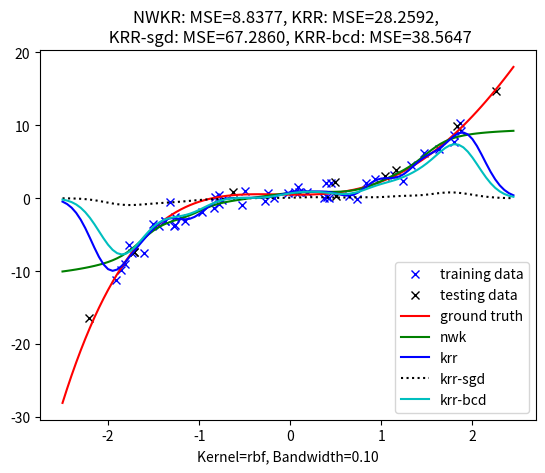
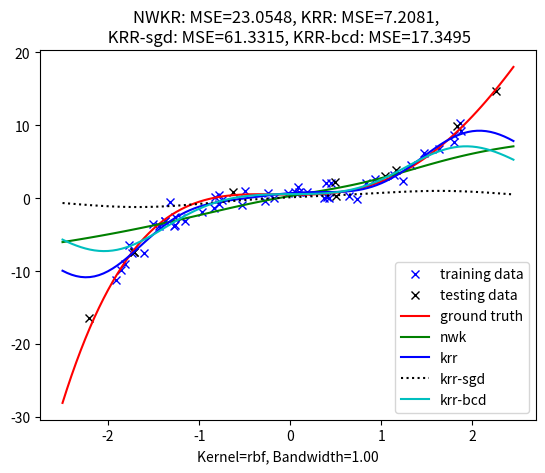
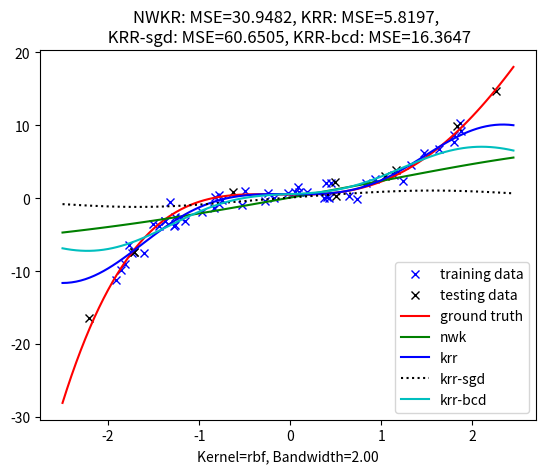
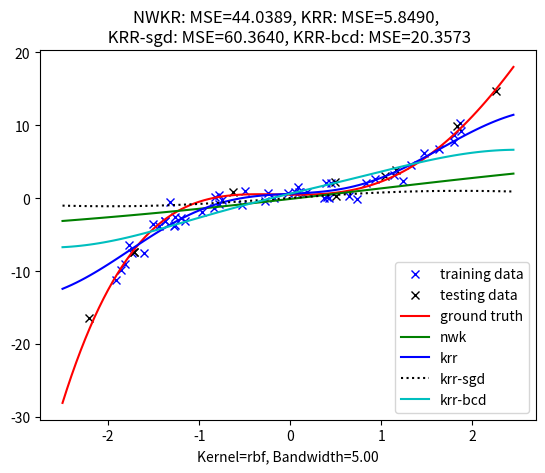
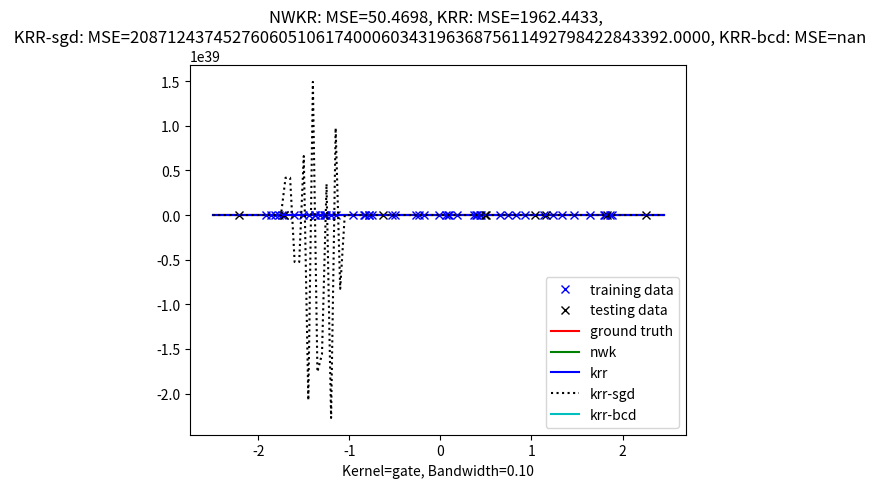
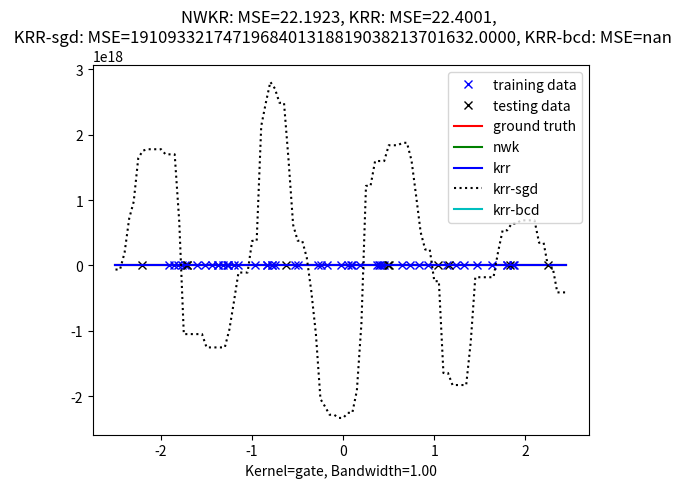
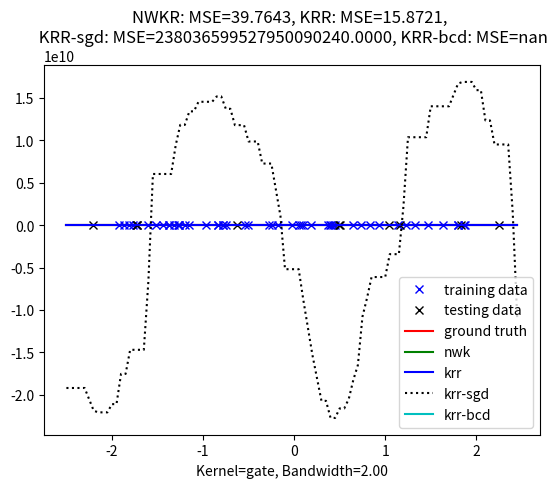
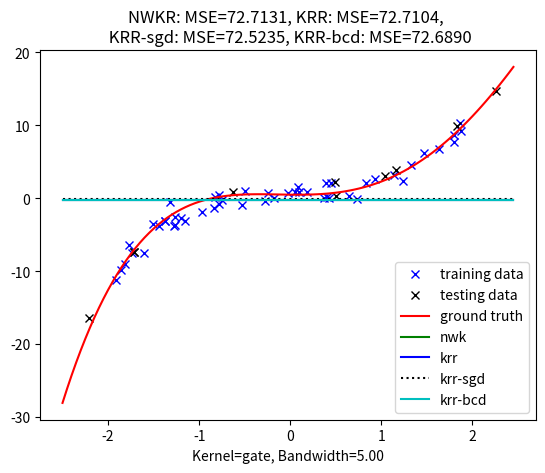
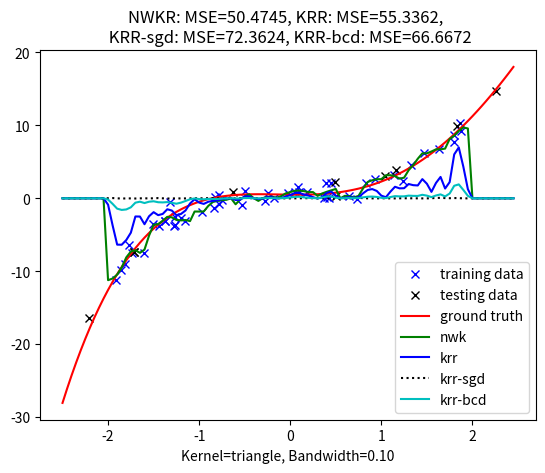
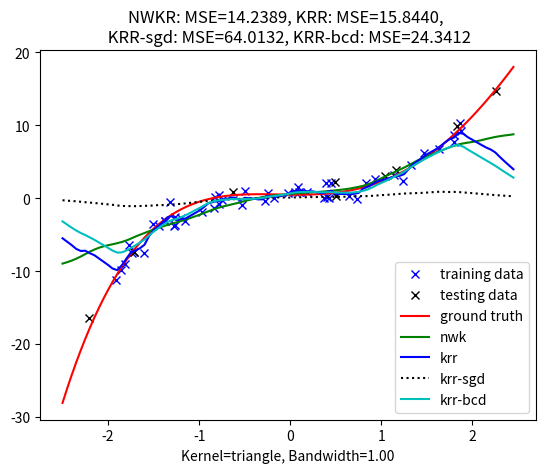
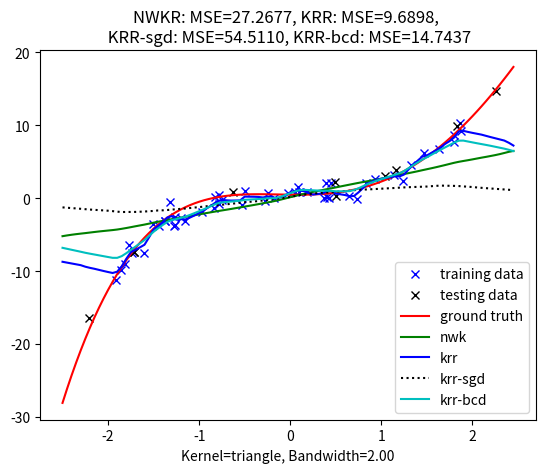
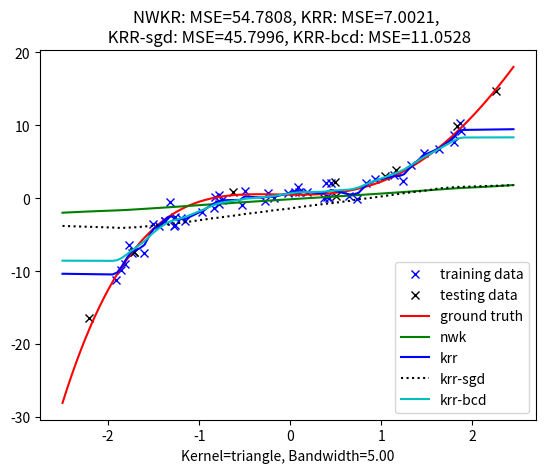
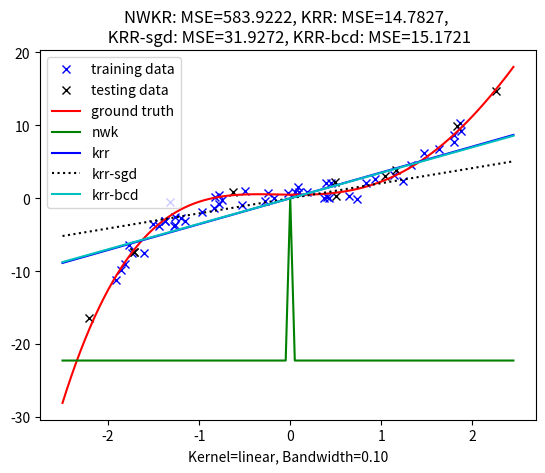
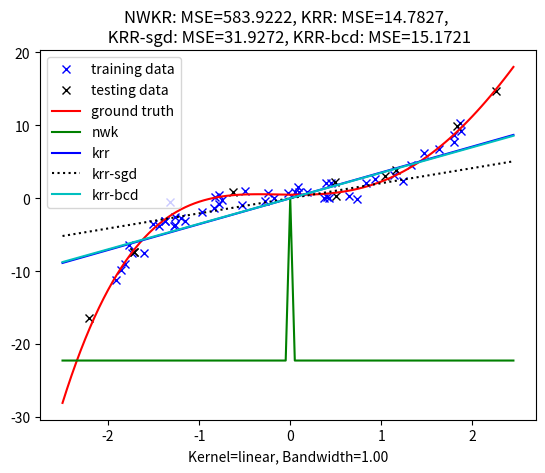
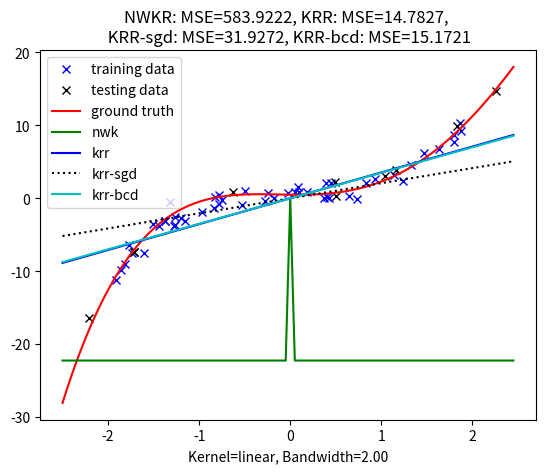
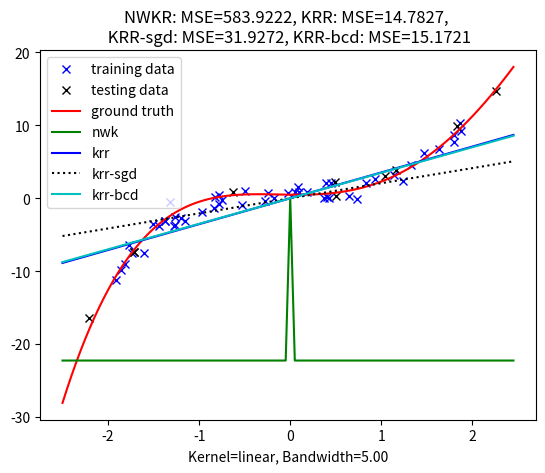

Here is the Python script that generated these plots, in order:
"""
Introduction to Machine Learning

Lab 3: Kernel regression

TODO: Add your information here.
    IMPORTANT: Please ensure this script
    (1) Run script_lab4.py on Python >=3.6;
    (2) No errors;
    (3) Finish in tolerable time on a single CPU (e.g., <=10 mins);
    (4) Do not add any additional package or lib
Student name(s):
Student ID(s):
"""

import copy
import numpy as np
import matplotlib.pyplot as plt

# don't add any other packages


# data simulator and testing function (Don't change them)
def polynomial_data_simulator(
    n_train: int = 50,
    n_test: int = 10,
    order: int = 5,
    v_noise: float = 1,
    r_seed: int = 42,
) -> dict:
    """
    Simulate the training and testing data generated by a polynomial model
    :param n_train: the number of training data
    :param n_test: the number of testing data
    :param order: the order of the polynomial function
    :param v_noise: the variance of noise
    :param r_seed: the random seed
    :return:
        a dictionary containing training set, testing set, and the ground truth parameters
    """
    x_train = 4 * (np.random.RandomState(r_seed).rand(n_train) - 0.5)
    X_train = np.array([x_train**d for d in range(order)]).T
    x_test = 5 * (np.random.RandomState(r_seed).rand(n_test) - 0.5)
    X_test = np.array([x_test**d for d in range(order)]).T
    weights = np.random.RandomState(r_seed).randn(order, 1)
    y_train = X_train @ weights + v_noise * np.random.RandomState(r_seed).randn(
        n_train, 1
    )
    y_test = X_test @ weights + v_noise * np.random.RandomState(r_seed).randn(n_test, 1)
    data = {
        "train": [np.expand_dims(x_train, axis=1), y_train],
        "test": [np.expand_dims(x_test, axis=1), y_test],
        "real": weights,
    }
    return data


def visualization_curves(weights: np.ndarray, label: str, curve_type: str):
    landmarks = 5 * (np.arange(0, 100) / 100 - 0.5)
    order = weights.shape[0]
    curve = np.array([landmarks**d for d in range(order)]).T @ weights
    plt.plot(landmarks, curve, curve_type, label=label)


def visualization_points(x: np.ndarray, y: np.ndarray, label: str, point_type: str):
    plt.plot(x, y, point_type, label=label)


def visualization_kernel_curves(
    alpha: np.ndarray,
    x_train: np.ndarray,
    k_type: str,
    h: float,
    label: str,
    curve_type: str,
    normalize: bool = False,
):
    landmarks = 5 * (np.arange(0, 100) / 100 - 0.5)
    kappa = kernel(
        x=x_train, y=np.expand_dims(landmarks, axis=1), k_type=k_type, bandwidth=h
    )
    if normalize:
        curve = (kappa / np.sum(kappa + 1e-10, axis=1, keepdims=True)) @ alpha
    else:
        curve = kappa @ alpha
    plt.plot(landmarks, curve, curve_type, label=label)


def mse(x: np.ndarray, x_est: np.ndarray) -> float:
    return np.sum((x - x_est) ** 2) / x.shape[0]


# Task 1: Implement typical valid kernel functions and the Nadaraya–Watson estimator
def p_distance(x: np.ndarray, y: np.ndarray, p: int = 2):
    return np.sum(
        np.abs(np.expand_dims(x, axis=1) - np.expand_dims(y, axis=0)) ** p, axis=2
    )


def kernel(
    x: np.ndarray, y: np.ndarray = None, k_type: str = "rbf", bandwidth: float = "h"
) -> np.ndarray:
    """
    Implement four kinds of typical kernel functions
    1) RBF kernel: k(x, y) = exp(-||x - y||_2^2 / bandwidth)
    2) 'Gate' kernel: k(x, y) = 1/bandwidth if ||x - y||_1 <= bandwidth, = 0 otherwise
    3) 'Triangle' kernel: k(x, y) = (bandwidth - ||x - y||_1) if ||x - y||_1 <= bandwidth, = 0 otherwise
    4) Linear kernel: k(x, y) = <x, y>
    :param x: a set of samples with size (N, D), where N is the number of samples, D is the dimension of features
    :param y: a set of samples with size (M, D), where M is the number of samples. this input can be None
    :param k_type: the type of kernels, including 'rbf', 'gate', 'triangle', 'linear'
    :param bandwidth: the hyperparameter controlling the width of rbf/gate/triangle kernels
    :return:
        if y = None, return a matrix with size (N, N)
        otherwise, return a matrix with size (M, N)
    """
    if y is None:
        y = copy.deepcopy(x)
    # TODO: change the code below and implement various kernels accordingly
    #  hint 1: read the comments above carefully
    #  hint 2: feel free to use the p_distance function defined above
    K = np.zeros((y.shape[0], x.shape[0]))
    if k_type == "rbf":
        dist2 = p_distance(y, x, p=2)
        K = np.exp(-dist2 / (bandwidth + 1e-12))
    elif k_type == "gate":
        dist1 = p_distance(y, x, p=1)
        K = (dist1 <= bandwidth).astype(float) / (bandwidth + 1e-12)
    elif k_type == "triangle":
        dist1 = p_distance(y, x, p=1)
        K = np.maximum(bandwidth - dist1, 0.0)
    elif k_type == "linear":
        K = y @ x.T
    else:
        raise ValueError("未知的核类型: {}。请重新输入！".format(k_type))
    return K


def nadaraya_watson_estimator(
    x_test: np.ndarray, x_train: np.ndarray, y_train: np.ndarray, k_type: str, h: float
) -> np.ndarray:
    """
    Implement the Nadaraya-Watson estimator:

    y_test = (sum_{n=1}^{N} kappa_h(x_test - x_n) y_n) / sum_{i=1}^{N} kappa_h(x_test - x_n)

    :param x_test: the input data of testing set, with size (M, D)
    :param x_train: the input data in the training set, with size (N, D)
    :param y_train: the label/output data in the training set, with size (N, 1)
    :param k_type: the type of kernel, default is 'rbf', and other options include 'gate', 'triangle', 'linear'
    :param h: the hyperparameter controlling the width of rbf/gate/triangle kernels
    :return:
        y_test: with size (M, 1)
    """
    # TODO: change the code below and implement the NW estimator. Hint: use the kernel function you implemented.
    K = kernel(x=x_train, y=x_test, k_type=k_type, bandwidth=h)
    y_est = K @ y_train / (np.sum(K, axis=1, keepdims=True) + 1e-10)
    return y_est


# Task 2: Implement the training and the testing method of Kernel Ridge Regression method.
def training_krr(
    x_train: np.ndarray, y_train: np.ndarray, k_type: str, h: float, tau: float = 0.1
) -> np.ndarray:
    """
    The training method of kernel ridge regression (KRR)

    min_{a} ||y - Ka||_2^2 + tau * a^T K a

    :param x_train: the input data in the training set, with size (N, D)
    :param y_train: the label/output data in the training set, with size (N, 1)
    :param k_type: the type of kernel, default is 'rbf', and other options include 'gate', 'triangle', and 'linear'
    :param h: the hyperparameter controlling the width of rbf/gate/triangle kernels
    :param tau: the hyperparameter controlloing the significance of the regularizer
    :return:
        the weights associated with the training data, with size (N, 1)
    """
    # TODO: change the code below and implement the kernel ridge regression learning method.
    #  Hint: use the kernel function you implemented.
    K = kernel(x=x_train, y=x_train, k_type=k_type, bandwidth=h)
    N = x_train.shape[0]
    A = K + tau * np.eye(N)
    # Closed-form: alpha = (K + tau I)^{-1} y
    eigvals, eigvecs = np.linalg.eigh(A)
    alpha = eigvecs @ ((eigvecs.T @ y_train) / (eigvals[:, None] + 1e-12))
    return alpha


def testing_krr(
    x_test: np.ndarray, x_train: np.ndarray, alpha: np.ndarray, k_type: str, h: float
) -> np.ndarray:
    """
    Testing a learned kernel ridge regression model
    :param x_test: the input data of testing set, with size (M, D)
    :param x_train: the input data in the training set, with size (N, D)
    :param alpha: the learned KRR model, with size (N, 1)
    :param k_type: the type of kernel, default is 'rbf', and other options include 'gate', 'triangle', and 'linear'
    :param h: the hyperparameter controlling the width of rbf/gate/triangle kernels
    :return:
        y_test, the estimated output with size (M, 1)
    """
    # TODO: change the code below and implement the testing method of kernel regressor
    #  Hint: use the kernel function you implemented.
    K = kernel(x=x_train, y=x_test, k_type=k_type, bandwidth=h)
    return K @ alpha


# Task 3: Try to learn the KRR model via the stochastic gradient descent (sgd) algorithm,
# and CHECK WHETHER it works or not:) and try to make it work as much as possible
def training_krr_sgd(
    x_train: np.ndarray,
    y_train: np.ndarray,
    k_type: str,
    h: float,
    tau: float = 1,
    epoch: int = 1000,
    batch_size: int = 10,
    lr: float = 1e-3,
    r_seed: int = 1,
) -> np.ndarray:
    """
    The stochastic gradient descent method of kernel ridge regression.

    :param x_train: the input data in the training set, with size (N, D)
    :param y_train: the label/output data in the training set, with size (N, 1)
    :param k_type: the type of kernel, default is 'rbf', and other options include 'gate', 'triangle', and 'linear'
    :param h: the hyperparameter controlling the width of rbf/gate/triangle kernels
    :param tau: the hyperparameter controlling the significance of the regularizer
    :param epoch: the number of epochs
    :param batch_size: the batch size for sgd
    :param lr: the learning rate
    :param r_seed: random seed
    :return:
        the weights associated with the training data, with size (N, 1)
    """
    num = x_train.shape[0]
    alpha = np.random.RandomState(r_seed).randn(num, 1)
    K = kernel(x=x_train, y=x_train, k_type=k_type, bandwidth=h)
    rng = np.random.RandomState(r_seed)
    indices = np.arange(num)
    for ep in range(epoch):
        rng.shuffle(indices)
        for start in range(0, num, batch_size):
            batch_idx = indices[start : start + batch_size]
            K_b = K[batch_idx, :]
            y_b = y_train[batch_idx, :]

            pred_b = K_b @ alpha
            resid_b = pred_b - y_b

            grad_data = (2.0 / max(1, batch_idx.shape[0])) * (K_b.T @ resid_b)
            grad_reg = 2.0 * tau * (K @ alpha)
            alpha = alpha - lr * (grad_data + grad_reg)

    return alpha


# Task 4: Inspired by the learning process of Lasso, develop a coordinate descent method to update alpha iteratively
def training_krr_bcd(
    x_train: np.ndarray,
    y_train: np.ndarray,
    k_type: str,
    h: float,
    tau: float = 1,
    epoch: int = 1000,
    batch_size: int = 10,
    lr: float = 1e-3,
    r_seed: int = 1,
) -> np.ndarray:
    """
    The stochastic gradient descent method of kernel ridge regression.

    :param x_train: the input data in the training set, with size (N, D)
    :param y_train: the label/output data in the training set, with size (N, 1)
    :param k_type: the type of kernel, default is 'rbf', and other options include 'gate', 'triangle', and 'linear'
    :param h: the hyperparameter controlling the width of rbf/gate/triangle kernels
    :param tau: the hyperparameter controlling the significance of the regularizer
    :param epoch: the number of epochs
    :param batch_size: the batch size for sgd
    :param lr: the learning rate
    :param r_seed: random seed
    :return:
        the weights associated with the training data, with size (N, 1)
    """
    num = x_train.shape[0]
    alpha = np.random.RandomState(r_seed).randn(num, 1)
    K = kernel(x=x_train, y=x_train, k_type=k_type, bandwidth=h)
    A = K + tau * np.eye(num)

    r = y_train - A @ alpha
    rng = np.random.RandomState(r_seed)
    for _ in range(epoch):
        order = rng.permutation(num)
        for j in order:
            Ajj = A[j, j] + 1e-12
            delta = r[j, 0] / Ajj
            alpha[j, 0] += delta
            r -= A[:, [j]] * delta

    return alpha


# Testing script
if __name__ == "__main__":
    data = polynomial_data_simulator()
    kernel_types = ["rbf", "gate", "triangle", "linear"]
    bandwidths = [0.1, 1, 2, 5]
    for k in range(len(kernel_types)):
        for i in range(len(bandwidths)):
            ker_type = kernel_types[k]
            bw = bandwidths[i]
            y_est0 = nadaraya_watson_estimator(
                x_test=data["test"][0],
                x_train=data["train"][0],
                y_train=data["train"][1],
                k_type=ker_type,
                h=bw,
            )
            alpha1 = training_krr(
                x_train=data["train"][0],
                y_train=data["train"][1],
                k_type=ker_type,
                h=bw,
            )
            y_est1 = testing_krr(
                x_test=data["test"][0],
                x_train=data["train"][0],
                alpha=alpha1,
                k_type=ker_type,
                h=bw,
            )
            alpha2 = training_krr_sgd(
                x_train=data["train"][0],
                y_train=data["train"][1],
                k_type=ker_type,
                h=bw,
            )
            y_est2 = testing_krr(
                x_test=data["test"][0],
                x_train=data["train"][0],
                alpha=alpha2,
                k_type=ker_type,
                h=bw,
            )
            alpha3 = training_krr_bcd(
                x_train=data["train"][0],
                y_train=data["train"][1],
                k_type=ker_type,
                h=bw,
            )
            y_est3 = testing_krr(
                x_test=data["test"][0],
                x_train=data["train"][0],
                alpha=alpha3,
                k_type=ker_type,
                h=bw,
            )

            mse0 = mse(data["test"][1], y_est0)
            mse1 = mse(data["test"][1], y_est1)
            mse2 = mse(data["test"][1], y_est2)
            mse3 = mse(data["test"][1], y_est3)

            setting = "Kernel={}, Bandwidth={:.2f}".format(ker_type, bw)
            result = "NWKR: MSE={:.4f}, KRR: MSE={:.4f}, \n KRR-sgd: MSE={:.4f}, KRR-bcd: MSE={:.4f}".format(
                mse0, mse1, mse2, mse3
            )
            print(setting + " " + result)

            plt.figure()
            visualization_points(
                x=data["train"][0],
                y=data["train"][1][:, 0],
                point_type="bx",
                label="training data",
            )
            visualization_points(
                x=data["test"][0],
                y=data["test"][1][:, 0],
                point_type="kx",
                label="testing data",
            )
            visualization_curves(
                weights=data["real"], label="ground truth", curve_type="r-"
            )
            visualization_kernel_curves(
                alpha=data["train"][1],
                x_train=data["train"][0],
                k_type=ker_type,
                h=bw,
                label="nwk",
                curve_type="g-",
                normalize=True,
            )
            visualization_kernel_curves(
                alpha=alpha1,
                x_train=data["train"][0],
                k_type=ker_type,
                h=bw,
                label="krr",
                curve_type="b-",
            )
            visualization_kernel_curves(
                alpha=alpha2,
                x_train=data["train"][0],
                k_type=ker_type,
                h=bw,
                label="krr-sgd",
                curve_type="k:",
            )
            visualization_kernel_curves(
                alpha=alpha3,
                x_train=data["train"][0],
                k_type=ker_type,
                h=bw,
                label="krr-bcd",
                curve_type="c-",
            )
            plt.title(result)
            plt.xlabel(setting)
            plt.legend()
            plt.savefig("result_{}_{}.png".format(k, i))
            plt.close("all")
